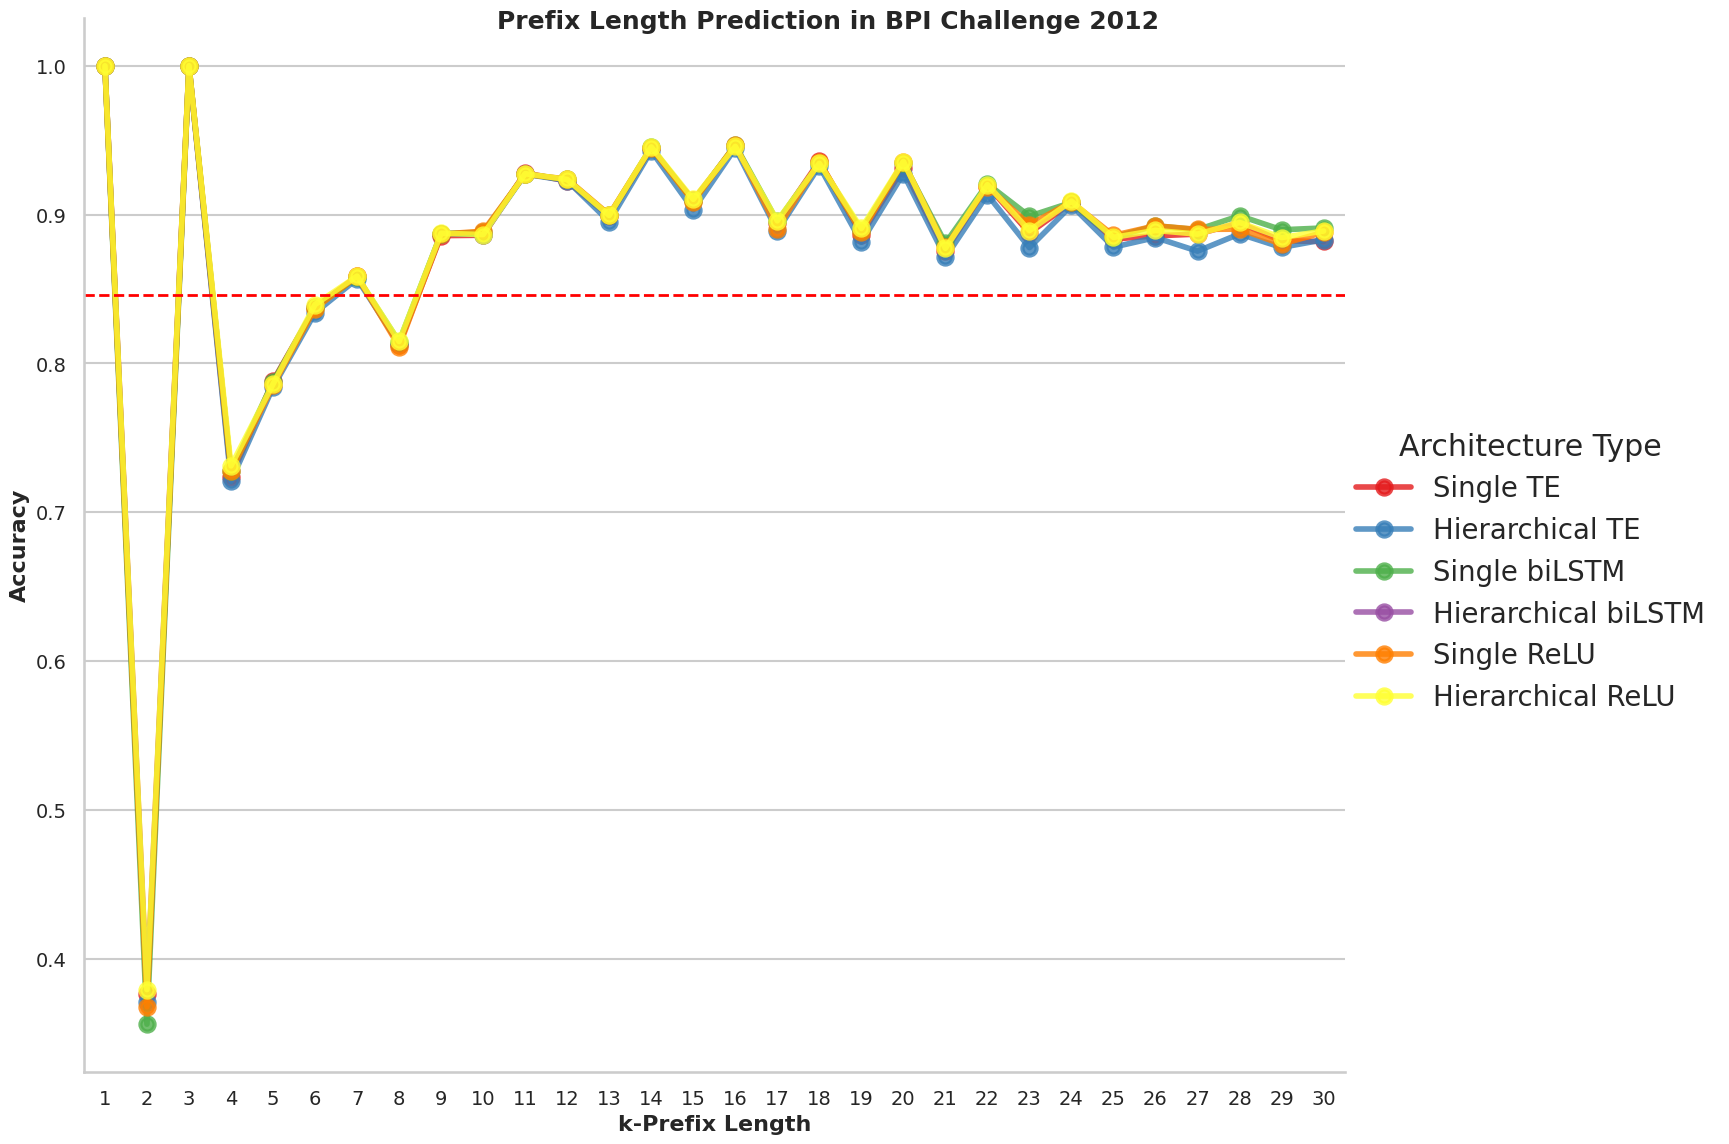

Source data for this figure (header and first rows):
prefix_index, Architecture Type, count, mean, std, min, 25%, 50%, 75%, max
1, Hierarchical ReLU, 1.0, 0.9999, , 0.9999, 0.9999, 0.9999, 0.9999, 0.9999
1, Hierarchical TE, 1.0, 0.9998, , 0.9998, 0.9998, 0.9998, 0.9998, 0.9998
1, Single ReLU, 1.0, 0.9998, , 0.9998, 0.9998, 0.9998, 0.9998, 0.9998
1, Single TE, 1.0, 0.9999, , 0.9999, 0.9999, 0.9999, 0.9999, 0.9999
1, Single biLSTM, 1.0, 0.9998, , 0.9998, 0.9998, 0.9998, 0.9998, 0.9998
2, Hierarchical ReLU, 1.0, 0.3793, , 0.3793, 0.3793, 0.3793, 0.3793, 0.3793
2, Hierarchical TE, 1.0, 0.3707, , 0.3707, 0.3707, 0.3707, 0.3707, 0.3707
2, Single ReLU, 1.0, 0.3678, , 0.3678, 0.3678, 0.3678, 0.3678, 0.3678
2, Single TE, 1.0, 0.3764, , 0.3764, 0.3764, 0.3764, 0.3764, 0.3764
2, Single biLSTM, 1.0, 0.3561, , 0.3561, 0.3561, 0.3561, 0.3561, 0.3561
3, Hierarchical ReLU, 1.0, 1.0, , 1.0, 1.0, 1.0, 1.0, 1.0
3, Hierarchical TE, 1.0, 0.9999, , 0.9999, 0.9999, 0.9999, 0.9999, 0.9999
3, Single ReLU, 1.0, 1.0, , 1.0, 1.0, 1.0, 1.0, 1.0
3, Single TE, 1.0, 1.0, , 1.0, 1.0, 1.0, 1.0, 1.0
3, Single biLSTM, 1.0, 0.9999, , 0.9999, 0.9999, 0.9999, 0.9999, 0.9999
4, Hierarchical ReLU, 1.0, 0.7312, , 0.7312, 0.7312, 0.7312, 0.7312, 0.7312
4, Hierarchical TE, 1.0, 0.7208, , 0.7208, 0.7208, 0.7208, 0.7208, 0.7208
4, Single ReLU, 1.0, 0.7274, , 0.7274, 0.7274, 0.7274, 0.7274, 0.7274
4, Single TE, 1.0, 0.7236, , 0.7236, 0.7236, 0.7236, 0.7236, 0.7236
4, Single biLSTM, 1.0, 0.7274, , 0.7274, 0.7274, 0.7274, 0.7274, 0.7274
5, Hierarchical ReLU, 1.0, 0.7861, , 0.7861, 0.7861, 0.7861, 0.7861, 0.7861
5, Hierarchical TE, 1.0, 0.784, , 0.784, 0.784, 0.784, 0.784, 0.784
5, Single ReLU, 1.0, 0.7852, , 0.7852, 0.7852, 0.7852, 0.7852, 0.7852
5, Single TE, 1.0, 0.7882, , 0.7882, 0.7882, 0.7882, 0.7882, 0.7882
5, Single biLSTM, 1.0, 0.7877, , 0.7877, 0.7877, 0.7877, 0.7877, 0.7877
6, Hierarchical ReLU, 1.0, 0.8396, , 0.8396, 0.8396, 0.8396, 0.8396, 0.8396
6, Hierarchical TE, 1.0, 0.834, , 0.834, 0.834, 0.834, 0.834, 0.834
6, Single ReLU, 1.0, 0.8369, , 0.8369, 0.8369, 0.8369, 0.8369, 0.8369
6, Single TE, 1.0, 0.8376, , 0.8376, 0.8376, 0.8376, 0.8376, 0.8376
6, Single biLSTM, 1.0, 0.8375, , 0.8375, 0.8375, 0.8375, 0.8375, 0.8375
7, Hierarchical ReLU, 1.0, 0.8586, , 0.8586, 0.8586, 0.8586, 0.8586, 0.8586
7, Hierarchical TE, 1.0, 0.8568, , 0.8568, 0.8568, 0.8568, 0.8568, 0.8568
7, Single ReLU, 1.0, 0.8585, , 0.8585, 0.8585, 0.8585, 0.8585, 0.8585
7, Single TE, 1.0, 0.8585, , 0.8585, 0.8585, 0.8585, 0.8585, 0.8585
7, Single biLSTM, 1.0, 0.8581, , 0.8581, 0.8581, 0.8581, 0.8581, 0.8581
8, Hierarchical ReLU, 1.0, 0.8147, , 0.8147, 0.8147, 0.8147, 0.8147, 0.8147
8, Hierarchical TE, 1.0, 0.8132, , 0.8132, 0.8132, 0.8132, 0.8132, 0.8132
8, Single ReLU, 1.0, 0.8113, , 0.8113, 0.8113, 0.8113, 0.8113, 0.8113
8, Single TE, 1.0, 0.8126, , 0.8126, 0.8126, 0.8126, 0.8126, 0.8126
8, Single biLSTM, 1.0, 0.8146, , 0.8146, 0.8146, 0.8146, 0.8146, 0.8146
9, Hierarchical ReLU, 1.0, 0.8874, , 0.8874, 0.8874, 0.8874, 0.8874, 0.8874
9, Hierarchical TE, 1.0, 0.8873, , 0.8873, 0.8873, 0.8873, 0.8873, 0.8873
9, Single ReLU, 1.0, 0.8869, , 0.8869, 0.8869, 0.8869, 0.8869, 0.8869
9, Single TE, 1.0, 0.8858, , 0.8858, 0.8858, 0.8858, 0.8858, 0.8858
9, Single biLSTM, 1.0, 0.8873, , 0.8873, 0.8873, 0.8873, 0.8873, 0.8873
10, Hierarchical ReLU, 1.0, 0.8866, , 0.8866, 0.8866, 0.8866, 0.8866, 0.8866
10, Hierarchical TE, 1.0, 0.8866, , 0.8866, 0.8866, 0.8866, 0.8866, 0.8866
10, Single ReLU, 1.0, 0.8888, , 0.8888, 0.8888, 0.8888, 0.8888, 0.8888
10, Single TE, 1.0, 0.8861, , 0.8861, 0.8861, 0.8861, 0.8861, 0.8861
10, Single biLSTM, 1.0, 0.8881, , 0.8881, 0.8881, 0.8881, 0.8881, 0.8881
11, Hierarchical ReLU, 1.0, 0.9275, , 0.9275, 0.9275, 0.9275, 0.9275, 0.9275
11, Hierarchical TE, 1.0, 0.9272, , 0.9272, 0.9272, 0.9272, 0.9272, 0.9272
11, Single ReLU, 1.0, 0.927, , 0.927, 0.927, 0.927, 0.927, 0.927
11, Single TE, 1.0, 0.9281, , 0.9281, 0.9281, 0.9281, 0.9281, 0.9281
11, Single biLSTM, 1.0, 0.9272, , 0.9272, 0.9272, 0.9272, 0.9272, 0.9272
12, Hierarchical ReLU, 1.0, 0.9236, , 0.9236, 0.9236, 0.9236, 0.9236, 0.9236
12, Hierarchical TE, 1.0, 0.9228, , 0.9228, 0.9228, 0.9228, 0.9228, 0.9228
12, Single ReLU, 1.0, 0.9239, , 0.9239, 0.9239, 0.9239, 0.9239, 0.9239
12, Single TE, 1.0, 0.9225, , 0.9225, 0.9225, 0.9225, 0.9225, 0.9225
12, Single biLSTM, 1.0, 0.9236, , 0.9236, 0.9236, 0.9236, 0.9236, 0.9236
... 90 more rows
